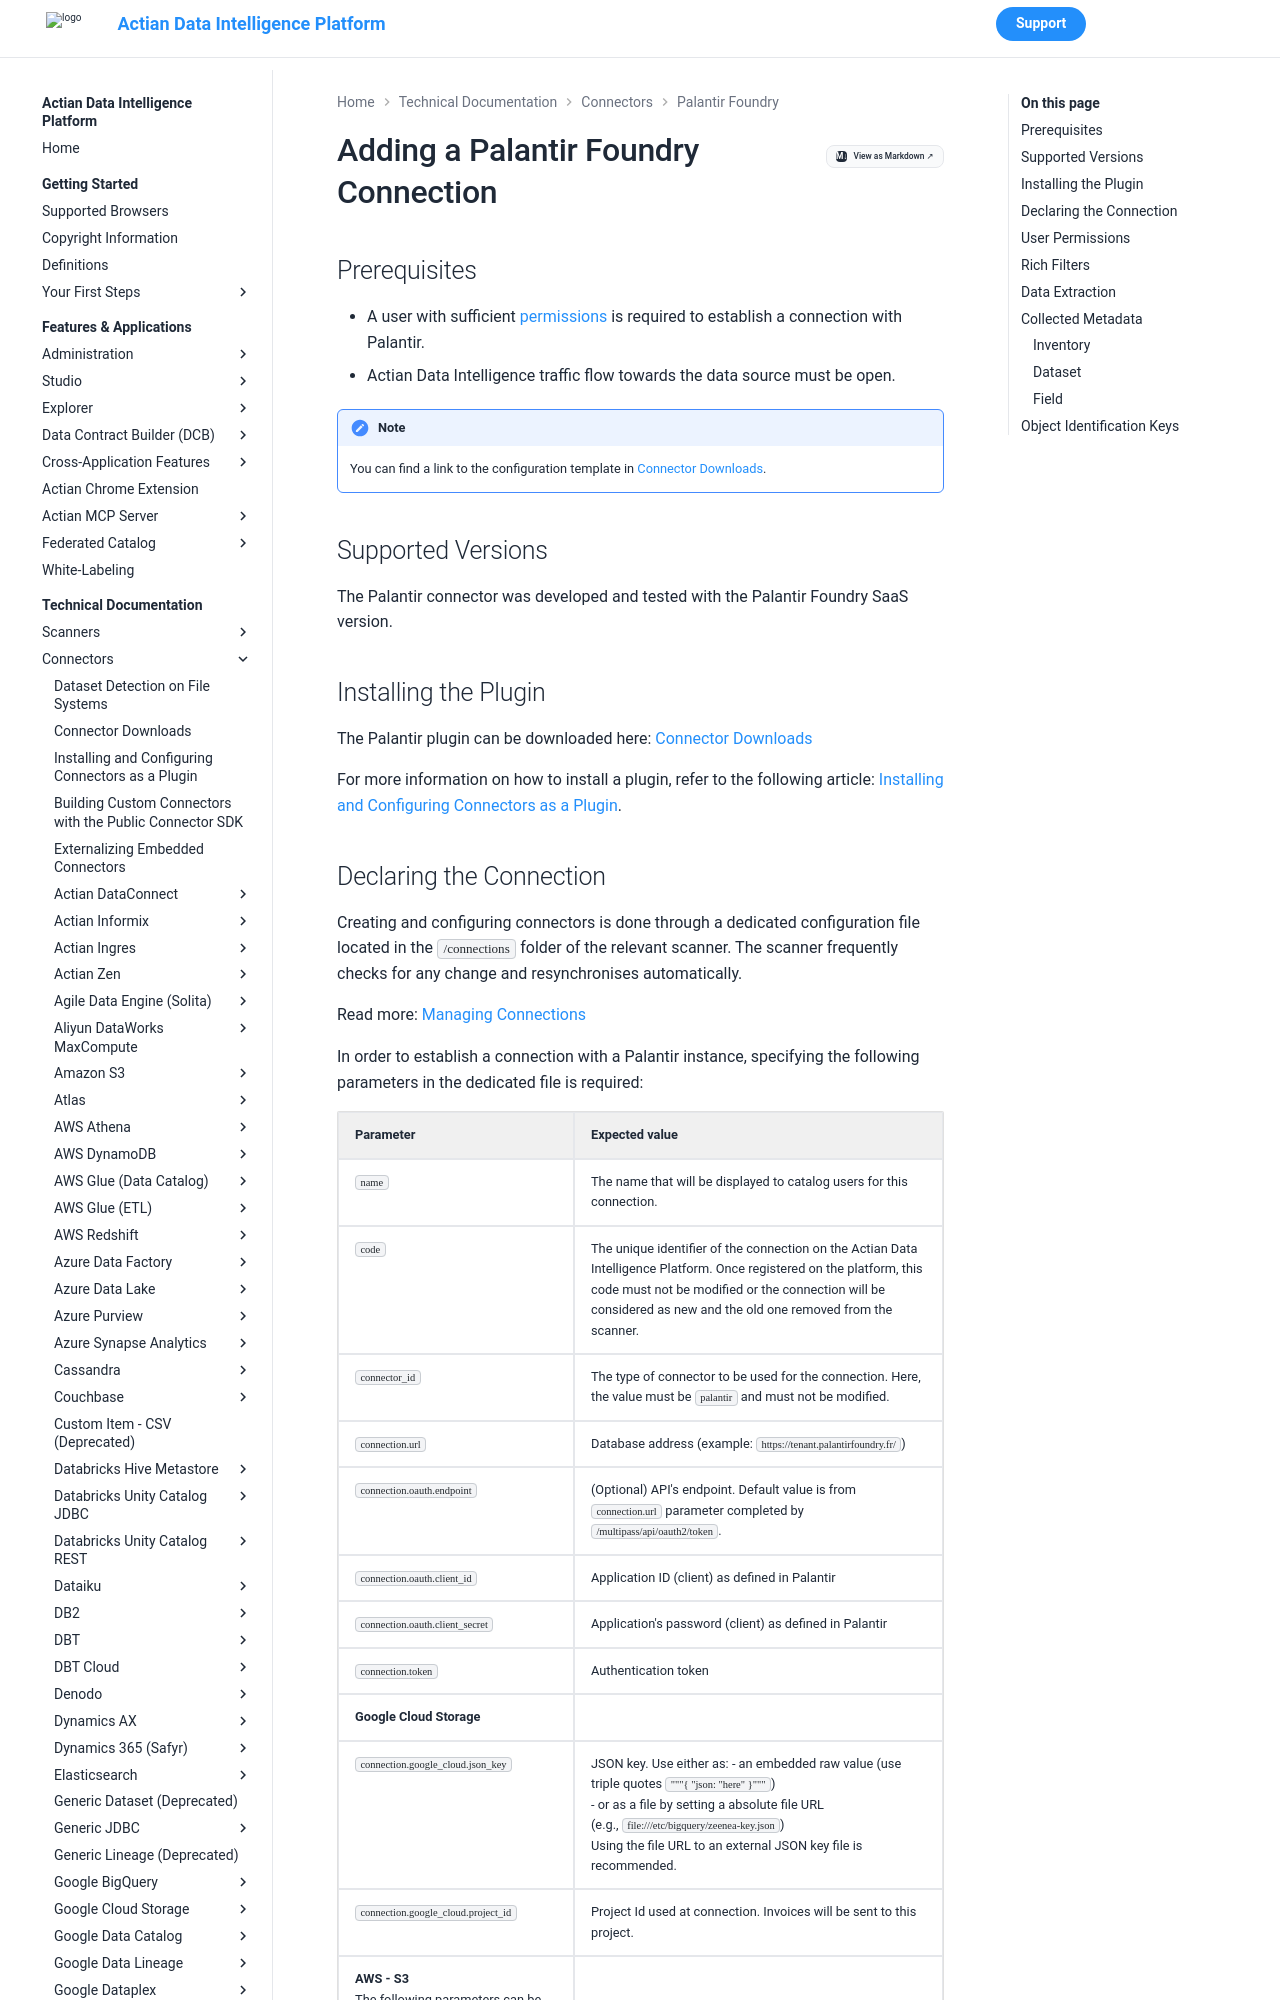

repository: ActianCorp/zeenea-platform-docs · page: latest/technical-documentation/connectors/palantir/palantir.html · generator: mkdocs

# Adding a Palantir Foundry Connection

## Prerequisites

* A user with sufficient [permissions](#user-permissions) is required to establish a connection with Palantir. 
* Actian Data Intelligence traffic flow towards the data source must be open.

!!! note
    You can find a link to the configuration template in [Connector Downloads](../connectors-list.md).


## Supported Versions

The Palantir connector was developed and tested with the Palantir Foundry SaaS version.

## Installing the Plugin

The Palantir plugin can be downloaded here: [Connector Downloads](../connectors-list.md)

For more information on how to install a plugin, refer to the following article: [Installing and Configuring Connectors as a Plugin](../connectors-install-as-plugin.md).
